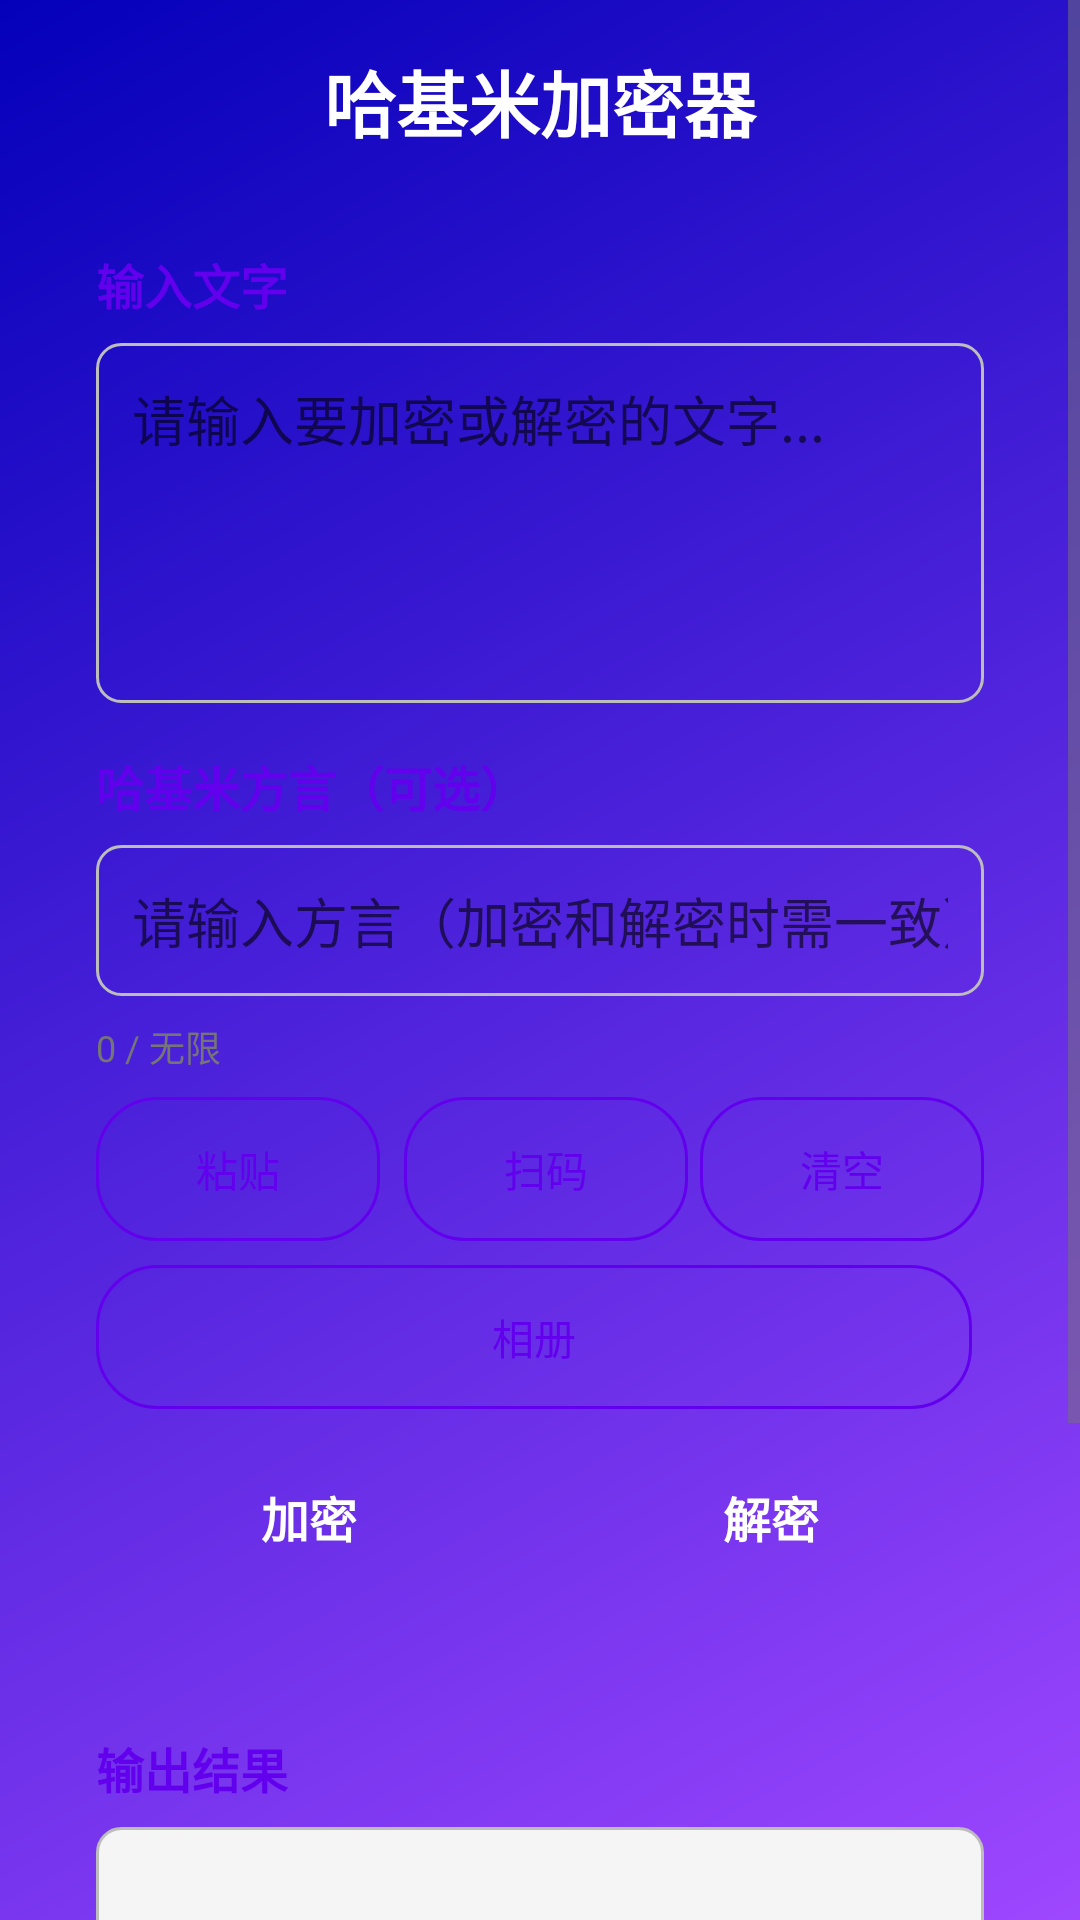

Reconstruct the res/layout file that produces this screen, plus the resources it refers to.
<!-- AndroidManifest.xml: application theme Theme.HakimiEncryptor -->
<!-- res/layout/activity_main.xml -->
<?xml version="1.0" encoding="utf-8"?>
<ScrollView
     xmlns:android="http://schemas.android.com/apk/res/android"
     xmlns:tools="http://schemas.android.com/tools"
     android:layout_height="match_parent"
     android:layout_width="match_parent"
     android:background="@drawable/app_background"
     android:fillViewport="true"
     tools:context=".MainActivity">

    <LinearLayout
         android:layout_height="wrap_content"
         android:layout_width="match_parent"
         android:padding="16dp"
         android:orientation="vertical">

        <TextView
             android:layout_height="wrap_content"
             android:layout_width="match_parent"
             android:layout_marginBottom="16dp"
             android:gravity="center"
             android:textSize="24sp"
             android:textColor="#FFFFFF"
             android:text="哈基米加密器"
             android:textStyle="bold" />

        <LinearLayout
             android:layout_height="wrap_content"
             android:layout_width="match_parent"
             android:layout_marginBottom="16dp"
             android:background="@drawable/card_background"
             android:padding="16dp"
             android:orientation="vertical">

            <TextView
                 android:layout_height="wrap_content"
                 android:layout_width="match_parent"
                 android:layout_marginBottom="8dp"
                 android:textSize="16sp"
                 android:textColor="#6200EE"
                 android:text="输入文字"
                 android:textStyle="bold" />

            <EditText
                 android:layout_height="wrap_content"
                 android:layout_width="match_parent"
                 android:background="@drawable/edittext_border"
                 android:gravity="top"
                 android:hint="请输入要加密或解密的文字..."
                 android:minHeight="120dp"
                 android:padding="12dp"
                 android:textColor="#212121"
                 android:inputType="textMultiLine"
                 android:id="@+id/inputText" />

            <TextView
                 android:layout_height="wrap_content"
                 android:layout_width="match_parent"
                 android:layout_marginBottom="8dp"
                 android:textSize="16sp"
                 android:textColor="#6200EE"
                 android:layout_marginTop="16dp"
                 android:text="哈基米方言（可选）"
                 android:textStyle="bold" />

            <EditText
                 android:layout_height="wrap_content"
                 android:layout_width="match_parent"
                 android:background="@drawable/edittext_border"
                 android:hint="请输入方言（加密和解密时需一致）"
                 android:padding="12dp"
                 android:textColor="#212121"
                 android:inputType="textPassword"
                 android:id="@+id/passwordEditText" />

            <LinearLayout
                 android:layout_height="wrap_content"
                 android:layout_width="match_parent"
                 android:orientation="vertical"
                 android:layout_marginTop="8dp">

                <TextView
                     android:layout_height="wrap_content"
                     android:layout_width="wrap_content"
                     android:textSize="12sp"
                     android:textColor="#757575"
                     android:id="@+id/charCount"
                     android:text="0 / 无限" />

                <LinearLayout
                     android:layout_height="wrap_content"
                     android:layout_width="match_parent"
                     android:orientation="horizontal"
                     android:layout_marginTop="8dp">

                    <Button
                         android:layout_height="wrap_content"
                         android:layout_width="0dp"
                         android:layout_marginEnd="4dp"
                         android:background="@drawable/button_secondary"
                         android:textSize="14sp"
                         android:textColor="#6200EE"
                         android:layout_weight="1"
                         android:id="@+id/pasteBtn"
                         android:text="粘贴" />

                    <Button
                         android:layout_height="wrap_content"
                         android:layout_width="0dp"
                         android:background="@drawable/button_secondary"
                         android:textSize="14sp"
                         android:textColor="#6200EE"
                         android:layout_marginStart="4dp"
                         android:layout_weight="1"
                         android:id="@+id/scanQrBtn"
                         android:text="扫码" />

                    <Button
                         android:layout_height="wrap_content"
                         android:layout_width="0dp"
                         android:background="@drawable/button_secondary"
                         android:textSize="14sp"
                         android:textColor="#6200EE"
                         android:layout_marginStart="4dp"
                         android:layout_weight="1"
                         android:id="@+id/clearBtn"
                         android:text="清空" />

                </LinearLayout>

                <LinearLayout
                     android:layout_height="wrap_content"
                     android:layout_width="match_parent"
                     android:orientation="horizontal"
                     android:layout_marginTop="8dp">

                    <Button
                         android:layout_height="wrap_content"
                         android:layout_width="0dp"
                         android:layout_marginEnd="4dp"
                         android:background="@drawable/button_secondary"
                         android:textSize="14sp"
                         android:textColor="#6200EE"
                         android:layout_weight="1"
                         android:id="@+id/scanFromGalleryBtn"
                         android:text="相册" />

                </LinearLayout>

            </LinearLayout>

            <LinearLayout
                 android:layout_height="wrap_content"
                 android:layout_width="match_parent"
                 android:gravity="center"
                 android:orientation="horizontal"
                 android:layout_marginTop="12dp">

                <Button
                     android:layout_height="48dp"
                     android:layout_width="0dp"
                     android:layout_marginEnd="6dp"
                     android:background="@drawable/button_primary"
                     android:textSize="16sp"
                     android:textColor="#FFFFFF"
                     android:layout_weight="1"
                     android:id="@+id/encryptBtn"
                     android:text="加密"
                     android:textStyle="bold" />

                <Button
                     android:layout_height="48dp"
                     android:layout_width="0dp"
                     android:background="@drawable/button_primary"
                     android:textSize="16sp"
                     android:textColor="#FFFFFF"
                     android:layout_marginStart="6dp"
                     android:layout_weight="1"
                     android:id="@+id/decryptBtn"
                     android:text="解密"
                     android:textStyle="bold" />

            </LinearLayout>

        </LinearLayout>

        <LinearLayout
             android:layout_height="wrap_content"
             android:layout_width="match_parent"
             android:background="@drawable/card_background"
             android:padding="16dp"
             android:orientation="vertical">

            <LinearLayout
                 android:layout_height="wrap_content"
                 android:layout_width="match_parent"
                 android:gravity="center_vertical"
                 android:orientation="horizontal">

                <TextView
                     android:layout_height="wrap_content"
                     android:layout_width="wrap_content"
                     android:textSize="16sp"
                     android:textColor="#6200EE"
                     android:text="输出结果"
                     android:textStyle="bold" />

                <Space
                     android:layout_height="wrap_content"
                     android:layout_width="0dp"
                     android:layout_weight="1" />

                <Button
                     android:layout_height="wrap_content"
                     android:layout_width="wrap_content"
                     android:visibility="gone"
                     android:background="@drawable/button_secondary"
                     android:textSize="14sp"
                     android:textColor="#6200EE"
                     android:id="@+id/copyBtn"
                     android:text="复制" />

            </LinearLayout>

            <TextView
                 android:layout_height="wrap_content"
                 android:layout_width="match_parent"
                 android:background="@drawable/textview_border"
                 android:gravity="center"
                 android:minHeight="120dp"
                 android:padding="12dp"
                 android:textSize="20sp"
                 android:textColor="#212121"
                 android:layout_marginTop="8dp"
                 android:id="@+id/outputText"
                 android:text="加解密结果将显示在这里" />

            <LinearLayout
                 android:layout_height="wrap_content"
                 android:layout_width="match_parent"
                 android:gravity="center"
                 android:orientation="horizontal"
                 android:layout_marginTop="12dp">

                <Button
                     android:layout_height="wrap_content"
                     android:layout_width="0dp"
                     android:visibility="gone"
                     android:layout_marginEnd="6dp"
                     android:background="@drawable/button_secondary"
                     android:textSize="14sp"
                     android:textColor="#6200EE"
                     android:layout_weight="1"
                     android:id="@+id/generateQrBtn"
                     android:text="生成二维码" />

                <Button
                     android:layout_height="wrap_content"
                     android:layout_width="0dp"
                     android:background="@drawable/button_secondary"
                     android:textSize="14sp"
                     android:textColor="#6200EE"
                     android:layout_marginStart="6dp"
                     android:layout_weight="1"
                     android:id="@+id/shareBtn"
                     android:text="分享" />

            </LinearLayout>

            <TextView
                 android:layout_height="wrap_content"
                 android:layout_width="match_parent"
                 android:gravity="center"
                 android:textSize="12sp"
                 android:textColor="#757575"
                 android:layout_marginTop="8dp"
                 android:text="提示：加密时如果设置了方言，解密时必须使用相同方言" />

        </LinearLayout>

    </LinearLayout>

</ScrollView>
<!-- resources referenced by this layout -->
<resources>
  <!-- drawable app_background (drawable) -->
  <?xml version="1.0" encoding="utf-8"?>
  <shape xmlns:android="http://schemas.android.com/apk/res/android">
      <gradient
          android:angle="135"
          android:startColor="#9e47ff"
          android:endColor="#0400ba"
          android:type="linear" />
  </shape>
  <!-- drawable button_secondary (drawable) -->
  <?xml version="1.0" encoding="utf-8"?>
  <shape xmlns:android="http://schemas.android.com/apk/res/android">
      <solid android:color="@android:color/transparent" />
      <stroke android:width="1dp" android:color="@color/primary_color" />
      <corners android:radius="20dp" />
  </shape>
  <!-- drawable edittext_border (drawable) -->
  <?xml version="1.0" encoding="utf-8"?>
  <shape xmlns:android="http://schemas.android.com/apk/res/android">
      <solid android:color="@android:color/transparent" />
      <stroke android:width="1dp" android:color="#BDBDBD" />
      <corners android:radius="8dp" />
      <padding
          android:left="8dp"
          android:top="8dp"
          android:right="8dp"
          android:bottom="8dp" />
  </shape>
  <!-- drawable textview_border (drawable) -->
  <?xml version="1.0" encoding="utf-8"?>
  <shape xmlns:android="http://schemas.android.com/apk/res/android">
      <solid android:color="#F5F5F5" />
      <stroke android:width="1dp" android:color="#BDBDBD" />
      <corners android:radius="8dp" />
      <padding
          android:left="8dp"
          android:top="8dp"
          android:right="8dp"
          android:bottom="8dp" />
  </shape>
  <style name="Theme.HakimiEncryptor" parent="Theme.MaterialComponents.DayNight.DarkActionBar">
          <item name="colorPrimary">@color/primary_color</item>
          <item name="colorPrimaryDark">@color/primary_dark</item>
          <item name="colorPrimaryVariant">@color/primary_dark</item>
          <item name="colorOnPrimary">@color/white</item>
          
          <item name="colorSecondary">@color/secondary_color</item>
          <item name="colorSecondaryVariant">@color/secondary_color</item>
          <item name="colorOnSecondary">@color/text_primary</item>
          
          <item name="android:statusBarColor" tools:targetApi="l">?attr/colorPrimaryVariant</item>
          
          <item name="android:textColorPrimary">@color/text_primary</item>
          <item name="android:textColorSecondary">@color/text_secondary</item>
          
          <item name="android:windowBackground">@color/white</item>
          <item name="android:colorBackground">@color/white</item>
          
          <item name="materialButtonStyle">@style/Widget.HakimiEncryptor.Button</item>
      </style>
  <color name="primary_color">#6200EE</color>
  <color name="primary_dark">#0400ba</color>
  <color name="white">#FFFFFF</color>
  <color name="secondary_color">#03DAC6</color>
  <color name="text_primary">#212121</color>
  <color name="text_secondary">#757575</color>
  <style name="Widget.HakimiEncryptor.Button" parent="Widget.MaterialComponents.Button">
          <item name="backgroundTint">@color/primary_color</item>
          <item name="android:textColor">@color/white</item>
          <item name="cornerRadius">8dp</item>
      </style>
</resources>
